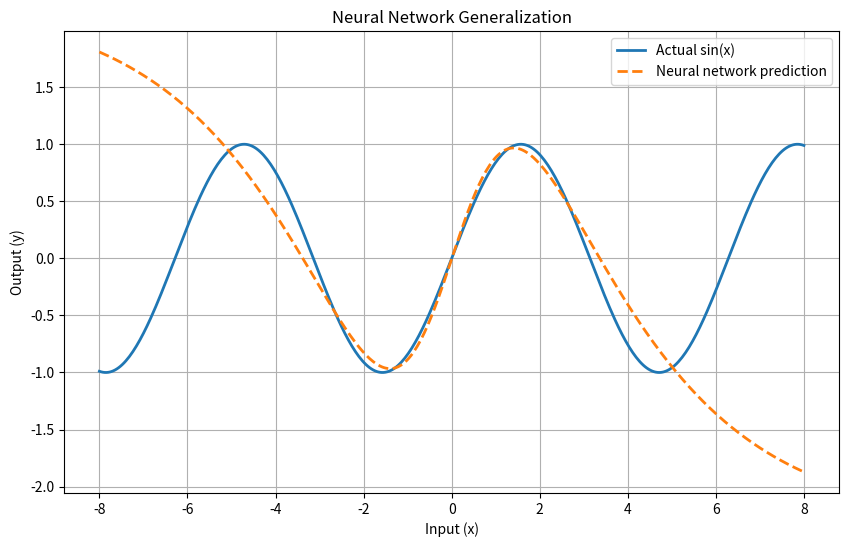

Python code for this plot:
import numpy as np

import matplotlib

matplotlib.use("Agg")

import matplotlib.pyplot as plt

# Make random initialization reproducible
rng = np.random.default_rng(42)

# Network architecture
input_size = 1
hidden_size = 16
output_size = 1

# Initialize weights and biases
W1 = rng.normal(0, 0.5, (input_size, hidden_size))
b1 = np.zeros((1, hidden_size))

W2 = rng.normal(0, 0.5, (hidden_size, output_size))
b2 = np.zeros((1, output_size))

# One input example
x = np.array([[2.0]])

# Forward pass: input -> hidden -> output
z1 = x @ W1 + b1
a1 = np.tanh(z1)

z2 = a1 @ W2 + b2
prediction = z2

print("Input shape:", x.shape)
print("Hidden layer shape:", a1.shape)
print("Output shape:", prediction.shape)
print("Prediction:", prediction[0, 0])
print("Actual sin(x):", np.sin(x[0, 0]))



# Generate the complete dataset
x_all = np.linspace(-np.pi, np.pi, 200).reshape(-1, 1)
y_all = np.sin(x_all)

# Shuffle indices reproducibly
split_rng = np.random.default_rng(123)
indices = split_rng.permutation(len(x_all))

# 80% for training, 20% for testing
split = int(0.8 * len(x_all))

train_indices = indices[:split]
test_indices = indices[split:]

x_train = x_all[train_indices]
y_train = y_all[train_indices]

x_test = x_all[test_indices]
y_test = y_all[test_indices]

print("Training samples:", len(x_train))
print("Test samples:", len(x_test))


# Training settings
learning_rate = 0.01
epochs = 20000

for epoch in range(epochs):
    # Forward pass
    z1 = x_train @ W1 + b1
    a1 = np.tanh(z1)

    prediction = a1 @ W2 + b2

    # Mean squared error
    error = prediction - y_train
    loss = np.mean(error ** 2)

    # Backpropagation: output layer
    d_prediction = (2 / len(x_train)) * error

    dW2 = a1.T @ d_prediction
    db2 = np.sum(d_prediction, axis=0, keepdims=True)

    # Backpropagation: hidden layer
    da1 = d_prediction @ W2.T
    dz1 = da1 * (1 - a1 ** 2)

    dW1 = x_train.T @ dz1
    db1 = np.sum(dz1, axis=0, keepdims=True)

    # Gradient descent
    W1 -= learning_rate * dW1
    b1 -= learning_rate * db1

    W2 -= learning_rate * dW2
    b2 -= learning_rate * db2

    if epoch % 2000 == 0:
        print(f"Epoch {epoch}: loss = {loss:.6f}")

# Calculate final loss using updated weights
final_hidden = np.tanh(x_train @ W1 + b1)
final_predictions = final_hidden @ W2 + b2
final_loss = np.mean((final_predictions - y_train) ** 2)

print(f"Final training loss: {final_loss:.6f}")

# Evaluate the trained network
test_x = np.array([[2.0]])
test_hidden = np.tanh(test_x @ W1 + b1)
test_prediction = test_hidden @ W2 + b2

print("\nAfter training:")
print("Prediction:", test_prediction[0, 0])
print("Actual:", np.sin(2.0))


# Evaluate on unseen test examples
test_hidden = np.tanh(x_test @ W1 + b1)
test_predictions = test_hidden @ W2 + b2

test_loss = np.mean(
    (test_predictions - y_test) ** 2
)

print(f"Test loss: {test_loss:.6f}")
print(f"Training loss: {final_loss:.6f}")
print(f"Generalization gap: {test_loss - final_loss:.6f}")


# Extrapolation experiment
x_outside = np.array([
    [-5.0],
    [-4.0],
    [4.0],
    [5.0],
])

# Use the trained network
outside_hidden = np.tanh(x_outside @ W1 + b1)
outside_predictions = outside_hidden @ W2 + b2

outside_actual = np.sin(x_outside)

print("\nExtrapolation experiment:")
print("Input | Actual | Prediction | Absolute error")

for x_value, actual, predicted in zip(
    x_outside.flatten(),
    outside_actual.flatten(),
    outside_predictions.flatten(),
):
    absolute_error = abs(actual - predicted)

    print(
        f"{x_value:5.1f} | "
        f"{actual:7.4f} | "
        f"{predicted:10.4f} | "
        f"{absolute_error:13.4f}"
    )


# Create a sorted grid for visualization
x_plot = np.linspace(-8, 8, 400).reshape(-1, 1)

# Calculate true values
y_plot = np.sin(x_plot)

# Predict using trained weights
hidden_plot = np.tanh(x_plot @ W1 + b1)
predictions_plot = hidden_plot @ W2 + b2

plt.figure(figsize=(10, 6))

plt.plot(
    x_plot,
    y_plot,
    label="Actual sin(x)",
    linewidth=2,
)

plt.plot(
    x_plot,
    predictions_plot,
    label="Neural network prediction",
    linestyle="--",
    linewidth=2,
)

plt.xlabel("Input (x)")
plt.ylabel("Output (y)")
plt.title("Neural Network Generalization")
plt.legend()
plt.grid(True)

plt.savefig("generalization.png")
plt.close()

print("Saved generalization.png")
